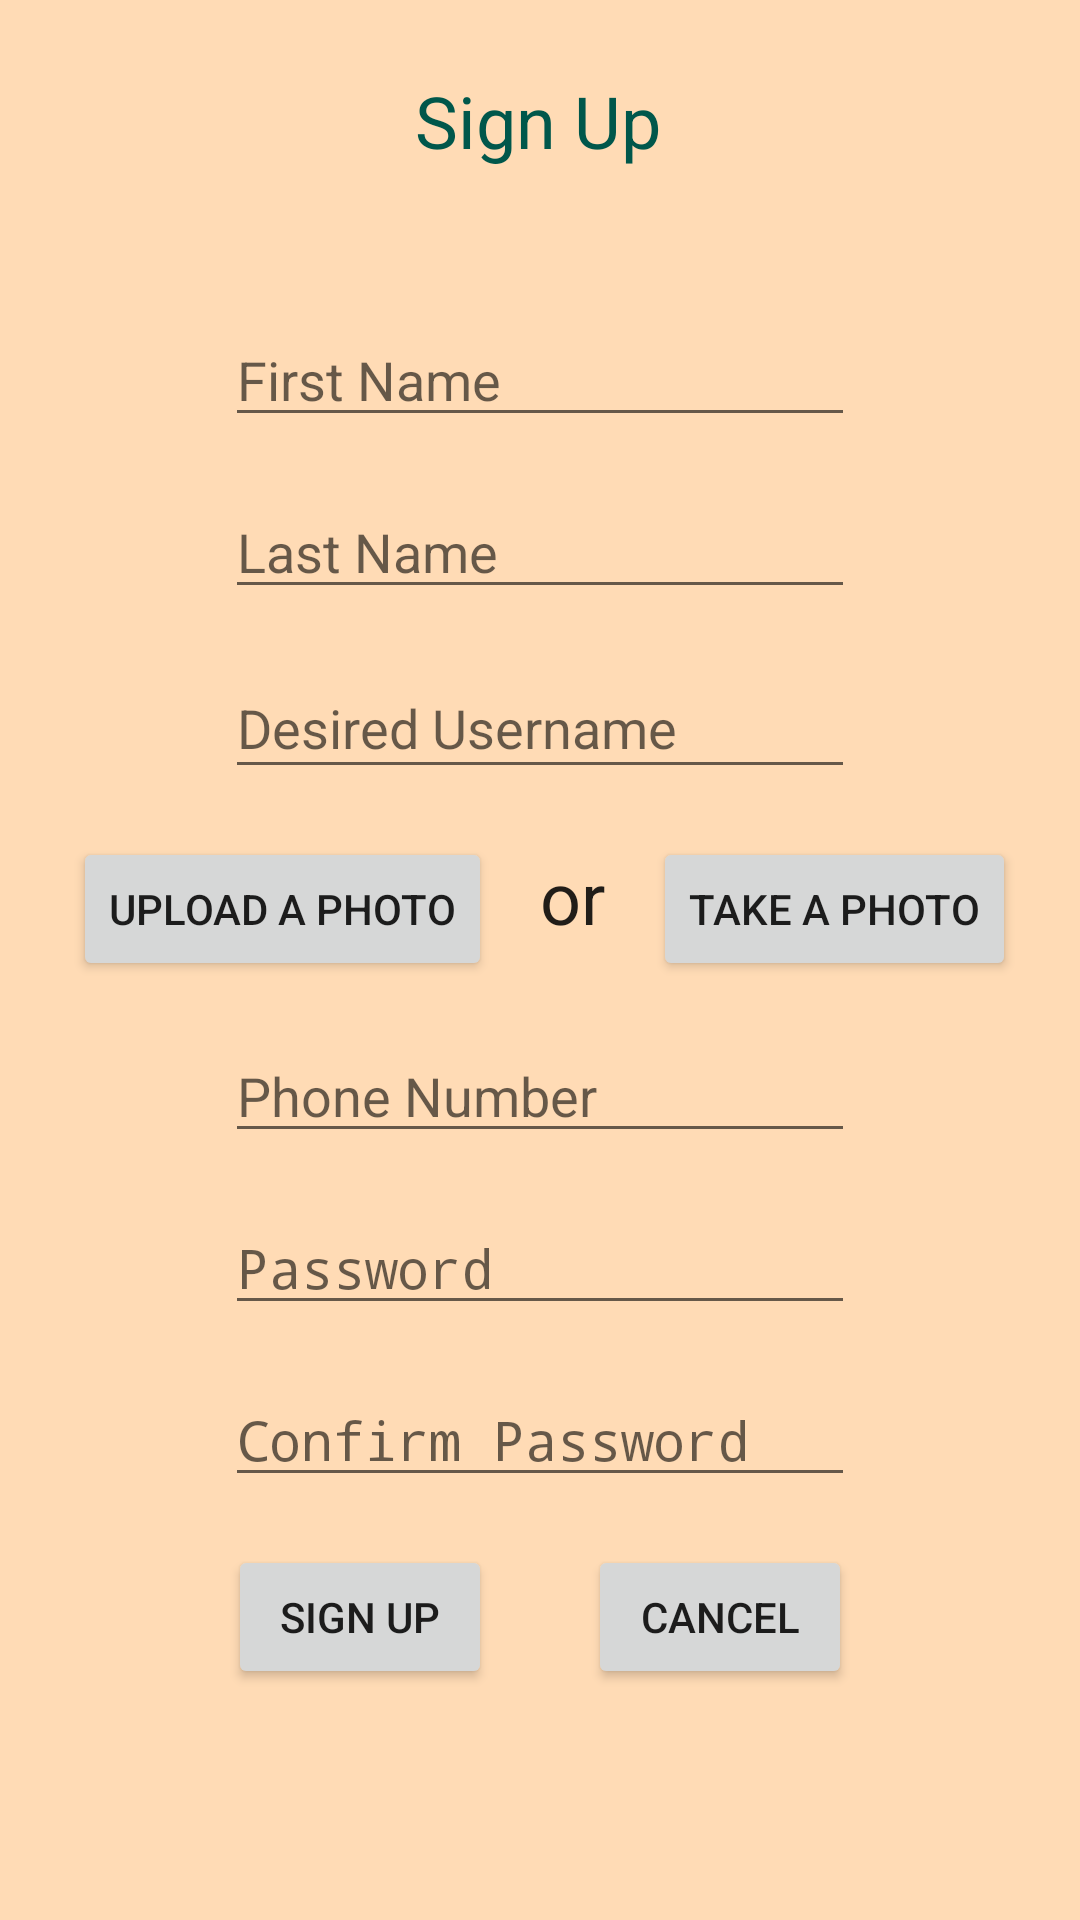

This screen was rendered from an Android layout file. Write that file and the resources it references.
<!-- AndroidManifest.xml: application theme AppTheme -->
<!-- res/layout/activity_signup.xml -->
<?xml version="1.0" encoding="utf-8"?>
<androidx.constraintlayout.widget.ConstraintLayout
    xmlns:android="http://schemas.android.com/apk/res/android"
    xmlns:app="http://schemas.android.com/apk/res-auto"
    xmlns:tools="http://schemas.android.com/tools"
    android:layout_width="match_parent"
    android:layout_height="match_parent"
    tools:context="com.example.elizabethwhitebaker.safeandsound.SignUpActivity"
    android:id="@+id/activity_signup">

    <TextView
        android:id="@+id/signUpTextView"
        android:layout_width="wrap_content"
        android:layout_height="wrap_content"
        android:layout_marginStart="8dp"
        android:layout_marginTop="24dp"
        android:layout_marginEnd="8dp"
        android:text="@string/sign_up"
        android:textSize="24sp"
        android:textColor="@color/colorPrimaryDark"
        app:layout_constraintEnd_toEndOf="parent"
        app:layout_constraintHorizontal_bias="0.498"
        app:layout_constraintStart_toStartOf="parent"
        app:layout_constraintTop_toTopOf="parent" />

    <ScrollView
        android:id="@+id/signUpScrollView"
        android:layout_width="0dp"
        android:layout_height="0dp"
        android:layout_marginStart="8dp"
        android:layout_marginTop="32dp"
        android:layout_marginEnd="8dp"
        android:layout_marginBottom="8dp"
        app:layout_constraintBottom_toBottomOf="parent"
        app:layout_constraintEnd_toEndOf="parent"
        app:layout_constraintStart_toStartOf="parent"
        app:layout_constraintTop_toBottomOf="@+id/signUpTextView">

        <androidx.constraintlayout.widget.ConstraintLayout
            android:layout_width="match_parent"
            android:layout_height="wrap_content"
            android:id="@+id/scrollViewConstraintLayout">

            <EditText
                android:id="@+id/firstNameEditText"
                android:layout_width="wrap_content"
                android:layout_height="wrap_content"
                android:layout_marginStart="8dp"
                android:layout_marginTop="16dp"
                android:layout_marginEnd="8dp"
                android:ems="10"
                android:hint="@string/first_name"
                android:inputType="textPersonName"
                app:layout_constraintEnd_toEndOf="parent"
                app:layout_constraintStart_toStartOf="parent"
                app:layout_constraintTop_toTopOf="parent"
                tools:ignore="Autofill" />

            <EditText
                android:id="@+id/lastNameEditText"
                android:layout_width="wrap_content"
                android:layout_height="wrap_content"
                android:layout_marginStart="8dp"
                android:layout_marginTop="16dp"
                android:layout_marginEnd="8dp"
                android:ems="10"
                android:hint="@string/last_name"
                android:inputType="textPersonName"
                app:layout_constraintEnd_toEndOf="parent"
                app:layout_constraintStart_toStartOf="parent"
                app:layout_constraintTop_toBottomOf="@+id/firstNameEditText"
                tools:ignore="Autofill" />

            <EditText
                android:id="@+id/usernameEditText"
                android:layout_width="wrap_content"
                android:layout_height="44dp"
                android:layout_marginStart="8dp"
                android:layout_marginTop="16dp"
                android:layout_marginEnd="8dp"
                android:ems="10"
                android:hint="@string/desired_username"
                android:inputType="text"
                app:layout_constraintEnd_toEndOf="parent"
                app:layout_constraintStart_toStartOf="parent"
                app:layout_constraintTop_toBottomOf="@+id/lastNameEditText"
                tools:ignore="Autofill" />

            <EditText
                android:id="@+id/phoneEditText"
                android:layout_width="wrap_content"
                android:layout_height="wrap_content"
                android:layout_marginStart="8dp"
                android:layout_marginTop="16dp"
                android:layout_marginEnd="8dp"
                android:ems="10"
                android:hint="@string/phone_number"
                android:inputType="phone"
                app:layout_constraintEnd_toEndOf="parent"
                app:layout_constraintStart_toStartOf="parent"
                app:layout_constraintTop_toBottomOf="@+id/photoButton"
                tools:ignore="Autofill" />

            <Button
                android:id="@+id/photoButton"
                android:layout_width="wrap_content"
                android:layout_height="wrap_content"
                android:layout_marginTop="16dp"
                android:layout_marginEnd="16dp"
                android:text="@string/upload_a_photo"
                app:layout_constraintEnd_toStartOf="@+id/orTextView"
                app:layout_constraintTop_toBottomOf="@+id/initImageView" />

            <androidx.constraintlayout.widget.Guideline
                android:id="@+id/guideline4"
                android:layout_width="wrap_content"
                android:layout_height="wrap_content"
                android:orientation="vertical"
                app:layout_constraintGuide_percent="0.5" />

            <Button
                android:id="@+id/signUpButton"
                android:layout_width="wrap_content"
                android:layout_height="wrap_content"
                android:layout_marginTop="16dp"
                android:layout_marginEnd="16dp"
                android:layout_marginBottom="16dp"
                android:text="@string/sign_up"
                app:layout_constraintBottom_toBottomOf="parent"
                app:layout_constraintEnd_toStartOf="@+id/guideline4"
                app:layout_constraintTop_toBottomOf="@+id/confirmPasswordEditText" />

            <Button
                android:id="@+id/cancelButton"
                android:layout_width="wrap_content"
                android:layout_height="wrap_content"
                android:layout_marginStart="16dp"
                android:text="@string/cancel"
                app:layout_constraintBaseline_toBaselineOf="@+id/signUpButton"
                app:layout_constraintStart_toStartOf="@+id/guideline4" />

            <EditText
                android:id="@+id/passwordEditText"
                android:layout_width="wrap_content"
                android:layout_height="wrap_content"
                android:layout_marginStart="8dp"
                android:layout_marginTop="16dp"
                android:layout_marginEnd="8dp"
                android:ems="10"
                android:hint="@string/password"
                android:inputType="textPassword"
                app:layout_constraintEnd_toEndOf="parent"
                app:layout_constraintStart_toStartOf="parent"
                app:layout_constraintTop_toBottomOf="@+id/phoneEditText"
                tools:ignore="Autofill" />

            <EditText
                android:id="@+id/confirmPasswordEditText"
                android:layout_width="wrap_content"
                android:layout_height="wrap_content"
                android:layout_marginStart="8dp"
                android:layout_marginTop="16dp"
                android:layout_marginEnd="8dp"
                android:ems="10"
                android:hint="@string/confirm_password"
                android:inputType="textPassword"
                app:layout_constraintEnd_toEndOf="parent"
                app:layout_constraintStart_toStartOf="parent"
                app:layout_constraintTop_toBottomOf="@+id/passwordEditText"
                tools:ignore="Autofill" />

            <ImageView
                android:id="@+id/initImageView"
                android:layout_width="188dp"
                android:layout_height="127dp"
                android:layout_marginStart="8dp"
                android:layout_marginTop="16dp"
                android:layout_marginEnd="8dp"
                android:contentDescription="@string/profile_image"
                android:visibility="gone"
                app:layout_constraintEnd_toEndOf="parent"
                app:layout_constraintStart_toStartOf="parent"
                app:layout_constraintTop_toBottomOf="@+id/usernameEditText"
                tools:srcCompat="@tools:sample/backgrounds/scenic[11]" />

            <Button
                android:id="@+id/takePhotoButton"
                android:layout_width="wrap_content"
                android:layout_height="wrap_content"
                android:layout_marginStart="16dp"
                android:text="@string/take_a_photo"
                app:layout_constraintBaseline_toBaselineOf="@+id/photoButton"
                app:layout_constraintStart_toEndOf="@+id/orTextView" />

            <TextView
                android:id="@+id/orTextView"
                android:layout_width="wrap_content"
                android:layout_height="wrap_content"
                android:text="@string/or"
                android:textAppearance="@style/TextAppearance.AppCompat.Headline"
                app:layout_constraintBaseline_toBaselineOf="@+id/photoButton"
                app:layout_constraintStart_toStartOf="@+id/guideline4" />

        </androidx.constraintlayout.widget.ConstraintLayout>
    </ScrollView>
</androidx.constraintlayout.widget.ConstraintLayout>
<!-- resources referenced by this layout -->
<resources>
  <color name="colorPrimaryDark">#00574B</color>
  <string name="cancel">Cancel</string>
  <string name="confirm_password">Confirm Password</string>
  <string name="desired_username">Desired Username</string>
  <string name="first_name">First Name</string>
  <string name="last_name">Last Name</string>
  <string name="or">or</string>
  <string name="password">Password</string>
  <string name="phone_number">Phone Number</string>
  <string name="profile_image">Profile Image</string>
  <string name="sign_up">Sign Up</string>
  <string name="take_a_photo">Take A Photo</string>
  <string name="upload_a_photo">Upload A Photo</string>
  <style name="AppTheme" parent="Theme.AppCompat.Light.DarkActionBar">
          
          <item name="colorPrimary">@color/colorPrimary</item>
          <item name="colorPrimaryDark">@color/colorPrimaryDark</item>
          <item name="colorAccent">@color/colorAccent</item>
          <item name="android:windowBackground">@color/background</item>
      </style>
  <color name="colorPrimary">#008577</color>
  <color name="colorAccent">#D81B60</color>
  <color name="background">#FFDBB5</color>
</resources>
